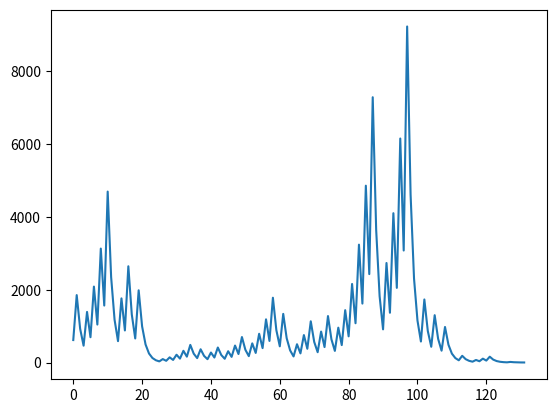

Python code for this plot:
import matplotlib.pyplot as plt
from matplotlib.animation import FuncAnimation
import numpy as np

def collatz_conjecture():

    x = 1234
    xp = []
    yp = []
    counter = 0
    while x != 1:

        xp.append(counter)
        counter+=1

        if x % 2 == 0:
            x = x / 2

        else:
            x = (x * 3) + 1

        yp.append(x)

    fig, ax = plt.subplots()
    ax.plot(xp, yp)
    plt.show()

collatz_conjecture()